Dataset: dataset (GitHub, UtrechtUniversity/insects). Classes: ant, bee, bee apis, bee bombus, beetle, beetle coccinellidae, beetle oedemeridae, bug, bug graphosoma, fly, fly empididae, fly sarcophagidae, fly small, hfly episyr, hfly eristal, hfly eupeo, hfly myathr, hfly sphaero, hoverfly syrphus, lepi, background non-insect, bird non-insect, dirt non-insect, shadow non-insect, scorpionfly, wasp.

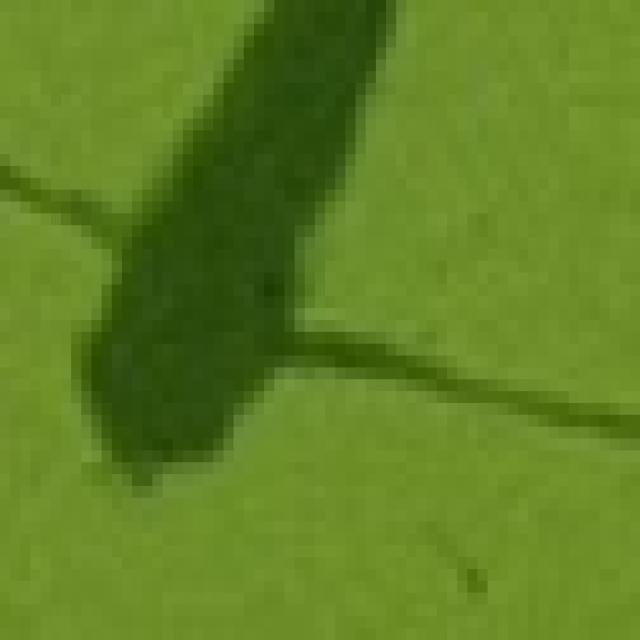
Label: shadow non-insect

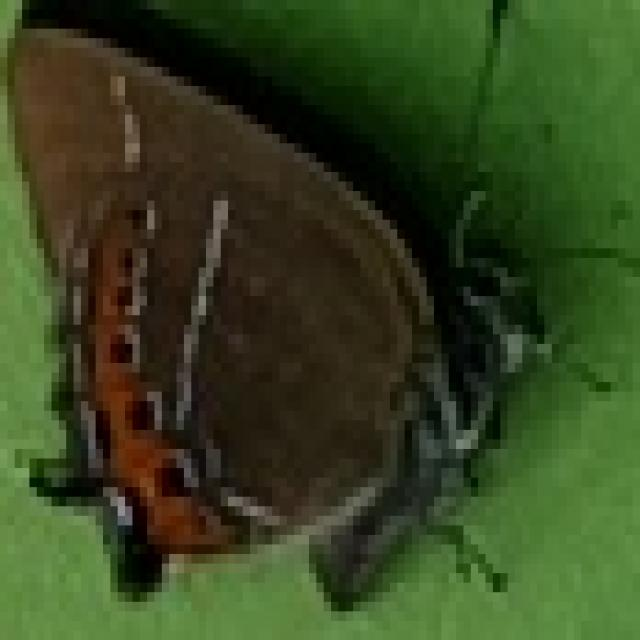
Label: lepi

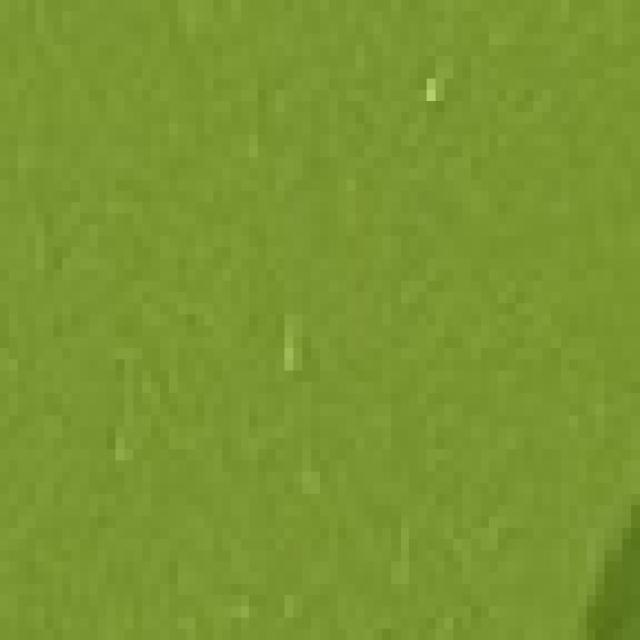
Label: background non-insect

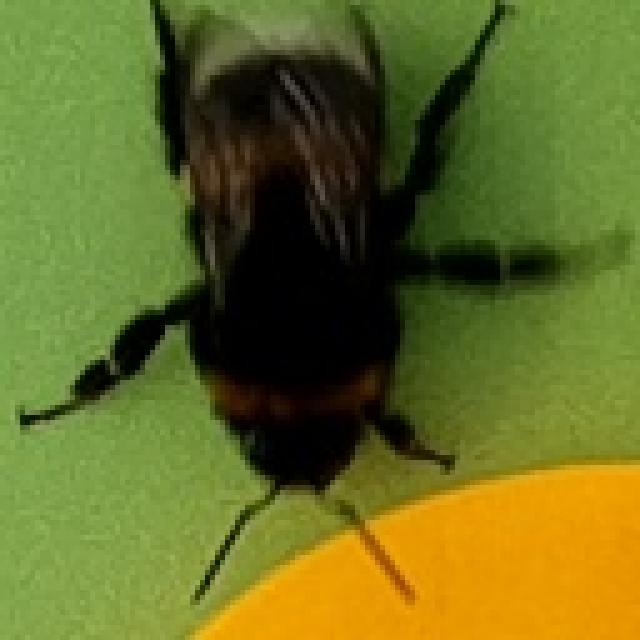
Label: bee bombus

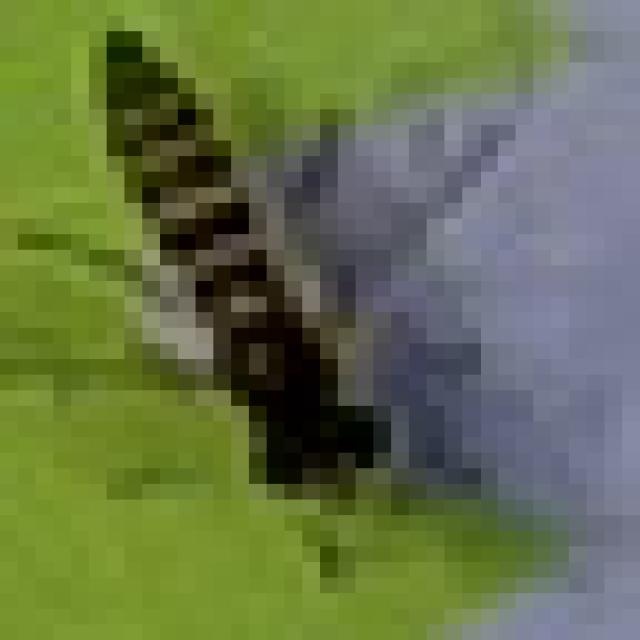
Label: hfly sphaero

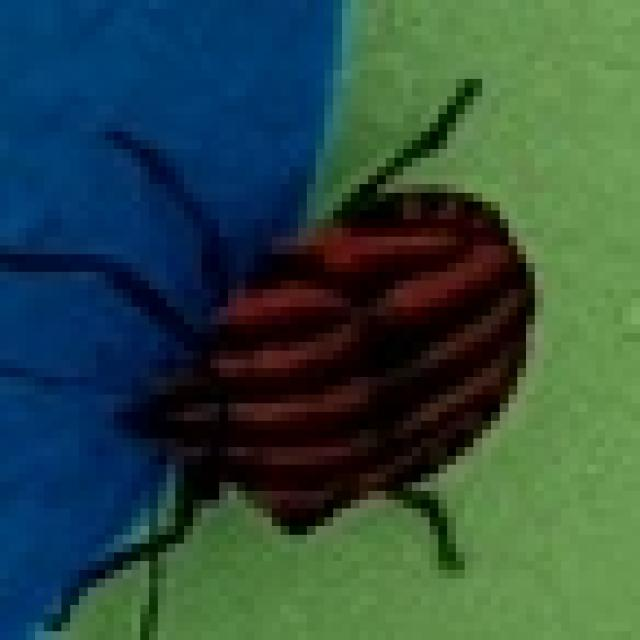
Label: bug graphosoma
